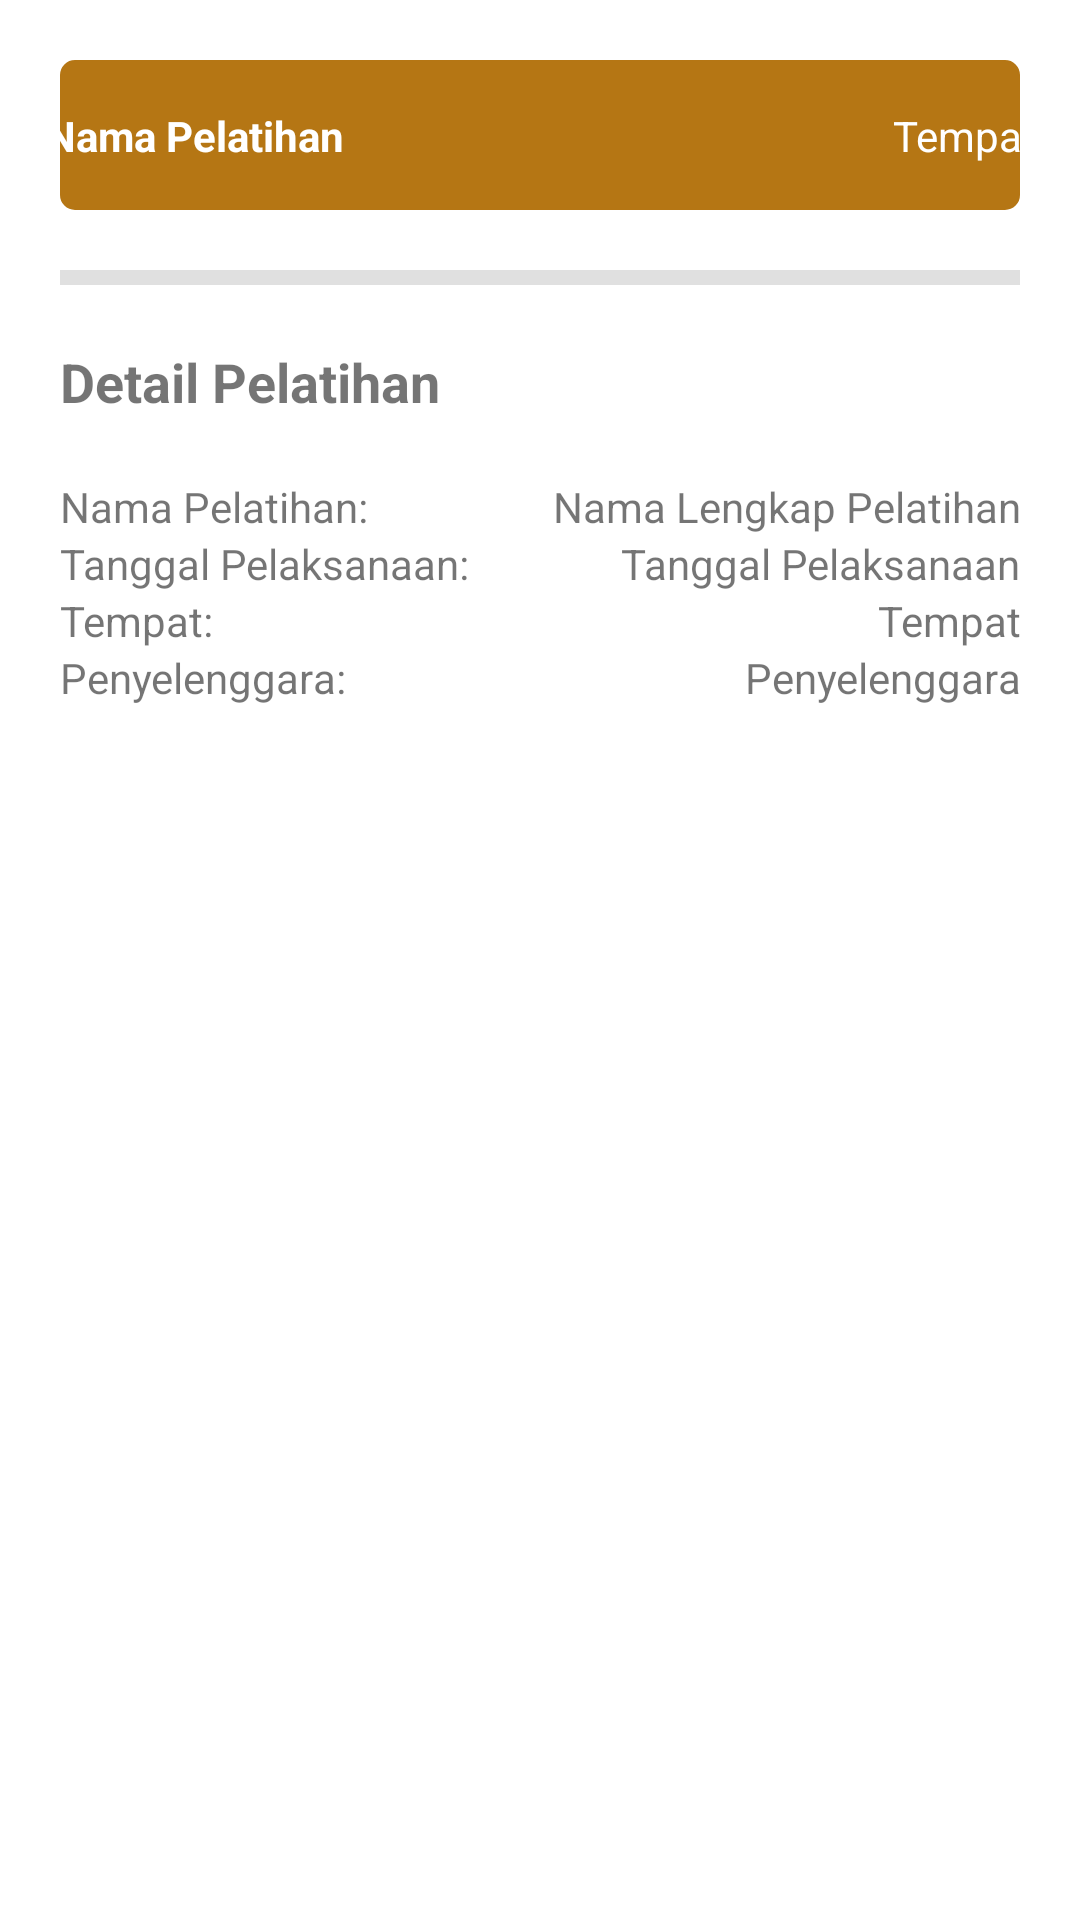

Produce the Android XML layout that renders to this screen, including the resource entries it uses.
<!-- AndroidManifest.xml: application theme Theme.Diskoperindag -->
<!-- res/layout/fragment_fasilitasi_pelatihan_detail.xml -->
<?xml version="1.0" encoding="utf-8"?>
<androidx.constraintlayout.widget.ConstraintLayout xmlns:android="http://schemas.android.com/apk/res/android"
    xmlns:app="http://schemas.android.com/apk/res-auto"
    xmlns:tools="http://schemas.android.com/tools"
    android:layout_width="match_parent"
    android:layout_height="match_parent"
    android:paddingHorizontal="20dp"
    android:paddingVertical="20dp"
    tools:context=".fragments.fasilitasi.FasilitasiPelatihanDetailFragment">

    <com.google.android.material.imageview.ShapeableImageView
        android:id="@+id/container"
        android:layout_width="match_parent"
        android:layout_height="50dp"
        android:src="@color/yellowish"
        app:layout_constraintEnd_toEndOf="parent"
        app:layout_constraintStart_toStartOf="parent"
        app:layout_constraintTop_toTopOf="parent"
        app:shapeAppearanceOverlay="@style/RoundedSquare" />


    <TextView
        android:id="@+id/namaPelatihan"
        android:layout_width="240dp"
        android:maxLines="2"
        android:layout_height="wrap_content"
        android:textStyle="bold"
        android:layout_marginLeft="20dp"
        android:ellipsize="end"
        android:lines="1"
        android:singleLine="false"
        android:text="Nama Pelatihan"
        android:textColor="@color/white"
        app:layout_constraintBottom_toBottomOf="@id/container"
        app:layout_constraintEnd_toStartOf="@id/tempat"
        app:layout_constraintHorizontal_chainStyle="spread_inside"
        app:layout_constraintStart_toStartOf="@id/container"
        app:layout_constraintTop_toTopOf="@id/container" />

    <TextView
        android:id="@+id/tempat"
        android:layout_width="90dp"
        android:layout_height="wrap_content"
        android:layout_marginRight="20dp"
        android:textAlignment="textEnd"
        android:text="Tempat"
        android:lines="1"
        android:ellipsize="end"
        android:textColor="@color/white"
        app:layout_constraintBottom_toBottomOf="@id/container"
        app:layout_constraintEnd_toEndOf="@id/container"
        app:layout_constraintStart_toEndOf="@id/namaPelatihan"
        app:layout_constraintTop_toTopOf="@id/container" />

    <com.google.android.material.divider.MaterialDivider
        android:id="@+id/dividerOne"
        android:layout_width="match_parent"
        android:layout_height="5dp"
        android:layout_marginTop="20dp"
        app:layout_constraintTop_toBottomOf="@+id/container" />

    <TextView
        android:id="@+id/detailPelatihan"
        android:layout_width="wrap_content"
        android:layout_height="wrap_content"
        android:layout_marginTop="20dp"
        android:textSize="18sp"
        android:textStyle="bold"
        android:text="Detail Pelatihan"
        app:layout_constraintStart_toStartOf="parent"
        app:layout_constraintTop_toBottomOf="@id/dividerOne"
        />


    <TextView
        android:id="@+id/namaLengkapPelatihan"
        android:layout_marginTop="20dp"
        android:layout_width="200dp"
        android:singleLine="false"
        android:layout_height="wrap_content"
        android:textAlignment="textEnd"
        android:text="Nama Lengkap Pelatihan"
        app:layout_constraintEnd_toEndOf="parent"
        app:layout_constraintTop_toBottomOf="@id/detailPelatihan"
        />

    <TextView
        android:id="@+id/tanggalPelaksanaan"
        android:layout_width="0dp"
        android:layout_height="wrap_content"
        android:textAlignment="textEnd"
        android:text="Tanggal Pelaksanaan"
        app:layout_constraintStart_toStartOf="@id/namaLengkapPelatihan"
        app:layout_constraintTop_toBottomOf="@id/namaLengkapPelatihan"
        app:layout_constraintEnd_toEndOf="@id/namaLengkapPelatihan"
        />

    <TextView
        android:id="@+id/detailTempat"
        android:layout_width="0dp"
        android:layout_height="wrap_content"
        android:textAlignment="textEnd"
        android:text="Tempat"
        app:layout_constraintEnd_toEndOf="parent"
        app:layout_constraintStart_toStartOf="@id/tanggalPelaksanaan"
        app:layout_constraintTop_toBottomOf="@id/tanggalPelaksanaan" />

    <TextView
        android:id="@+id/detailPenyelenggara"
        android:layout_width="0dp"
        android:layout_height="wrap_content"
        android:textAlignment="textEnd"
        android:text="Penyelenggara"
        app:layout_constraintStart_toStartOf="@+id/detailTempat"
        app:layout_constraintEnd_toEndOf="parent"
        app:layout_constraintTop_toBottomOf="@id/detailTempat" />

    <TextView
        android:id="@+id/placeholder_nama"
        android:layout_width="wrap_content"
        android:layout_height="wrap_content"
        android:text="Nama Pelatihan: "
        app:layout_constraintStart_toStartOf="@id/detailPelatihan"
        app:layout_constraintBottom_toBottomOf="@id/namaLengkapPelatihan"
        app:layout_constraintTop_toTopOf="@id/namaLengkapPelatihan"/>

    <TextView
        android:id="@+id/placeholder_terbit"
        android:layout_width="wrap_content"
        android:layout_height="wrap_content"
        android:text="Tanggal Pelaksanaan: "
        app:layout_constraintStart_toStartOf="@id/detailPelatihan"
        app:layout_constraintBottom_toBottomOf="@id/tanggalPelaksanaan"
        app:layout_constraintTop_toTopOf="@id/tanggalPelaksanaan"/>

    <TextView
        android:id="@+id/placeholder_kadaluarsa"
        android:layout_width="wrap_content"
        android:layout_height="wrap_content"
        android:text="Tempat: "
        app:layout_constraintStart_toStartOf="@id/detailPelatihan"
        app:layout_constraintBottom_toBottomOf="@id/detailTempat"
        app:layout_constraintTop_toTopOf="@id/detailTempat"/>

    <TextView
        android:id="@+id/placeholder_penyelenggara"
        android:layout_width="wrap_content"
        android:layout_height="wrap_content"
        android:text="Penyelenggara: "
        app:layout_constraintStart_toStartOf="@id/detailPelatihan"
        app:layout_constraintBottom_toBottomOf="@id/detailPenyelenggara"
        app:layout_constraintTop_toTopOf="@id/detailPenyelenggara"/>

</androidx.constraintlayout.widget.ConstraintLayout>
<!-- resources referenced by this layout -->
<resources>
  <color name="white">#FFFFFFFF</color>
  <color name="yellowish">#b57614</color>
  <style name="RoundedSquare">
          <item name="cornerSize">5dp</item>
      </style>
  <style name="Theme.Diskoperindag" parent="Theme.MaterialComponents.DayNight.NoActionBar">
          
          <item name="colorPrimary">@color/reddish</item>
          <item name="colorPrimaryVariant">@color/red_700</item>
          <item name="colorOnPrimary">@color/black</item>
          
          <item name="colorSecondary">@color/yellow_200</item>
          <item name="colorSecondaryVariant">@color/yellow_700</item>
          <item name="colorOnSecondary">@color/white</item>
          
          <item name="android:statusBarColor">@color/reddish</item>
          <item name="android:navigationBarColor">@color/white</item>
          
  
      </style>
  <color name="reddish">#9d0006</color>
  <color name="red_700">#de0020</color>
  <color name="black">#FF111111</color>
  <color name="yellow_200">#ffe189</color>
  <color name="yellow_700">#ffa227</color>
</resources>
